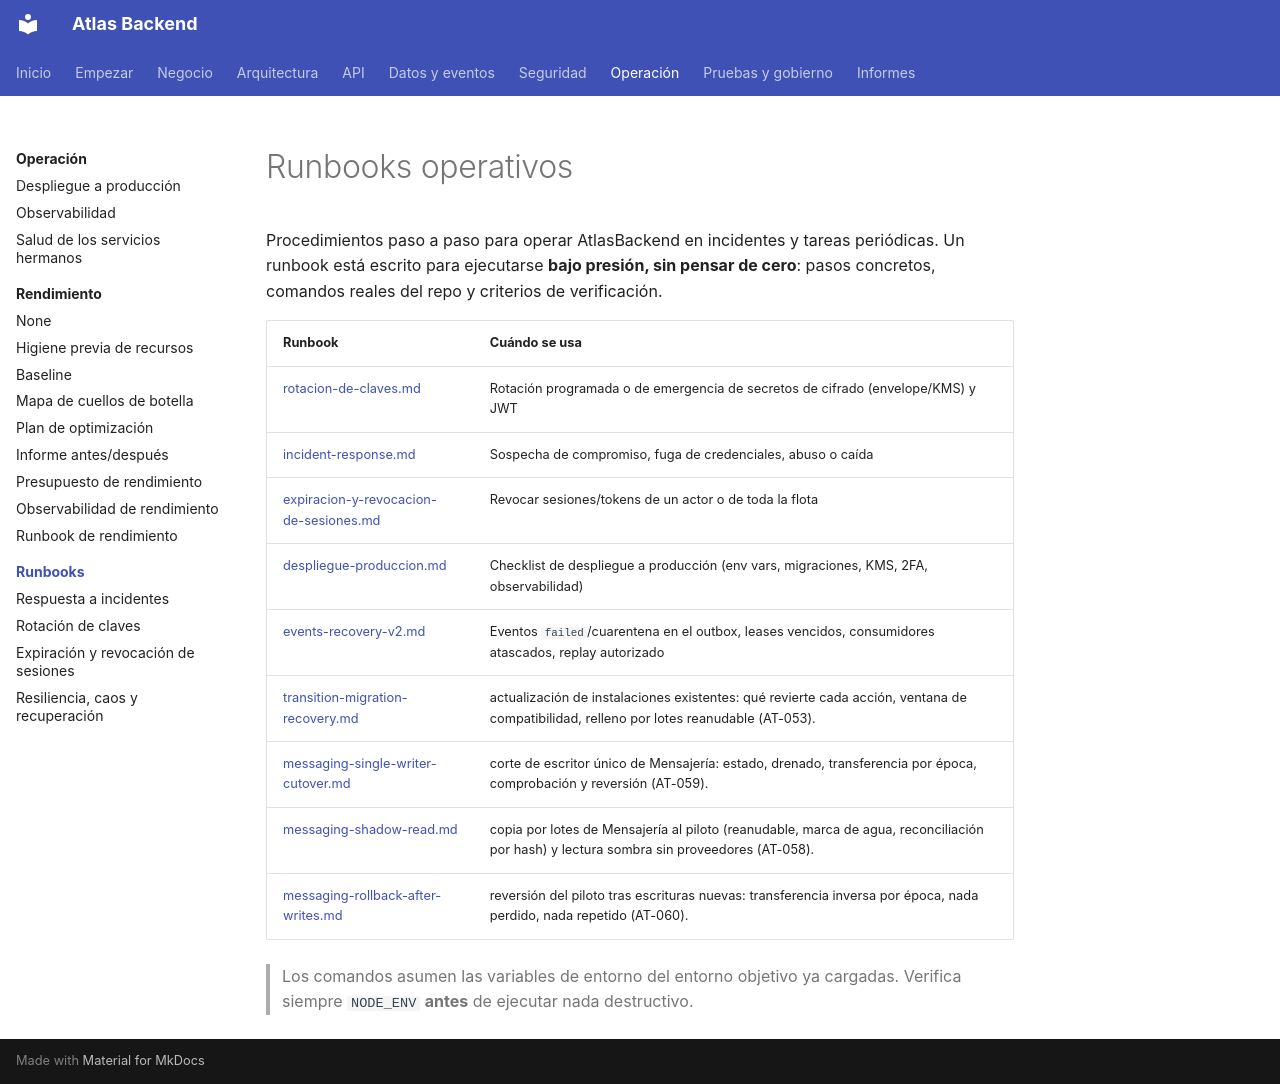

repository: PabloArauzCaballero/AtlasBackend · page: runbooks/index.html · generator: mkdocs

# Runbooks operativos

Procedimientos paso a paso para operar AtlasBackend en incidentes y tareas periódicas.
Un runbook está escrito para ejecutarse **bajo presión, sin pensar de cero**: pasos
concretos, comandos reales del repo y criterios de verificación.

| Runbook | Cuándo se usa |
|---------|---------------|
| [rotacion-de-claves.md](rotacion-de-claves.md) | Rotación programada o de emergencia de secretos de cifrado (envelope/KMS) y JWT |
| [incident-response.md](incident-response.md) | Sospecha de compromiso, fuga de credenciales, abuso o caída |
| [expiracion-y-revocacion-de-sesiones.md](expiracion-y-revocacion-de-sesiones.md) | Revocar sesiones/tokens de un actor o de toda la flota |
| [despliegue-produccion.md](despliegue-produccion.md) | Checklist de despliegue a producción (env vars, migraciones, KMS, 2FA, observabilidad) |
| [events-recovery-v2.md](events-recovery-v2.md) | Eventos `failed`/cuarentena en el outbox, leases vencidos, consumidores atascados, replay autorizado |
| [transition-migration-recovery.md](transition-migration-recovery.md) | actualización de instalaciones existentes: qué revierte cada acción, ventana de compatibilidad, relleno por lotes reanudable (AT-053). |
| [messaging-single-writer-cutover.md](messaging-single-writer-cutover.md) | corte de escritor único de Mensajería: estado, drenado, transferencia por época, comprobación y reversión (AT-059). |
| [messaging-shadow-read.md](messaging-shadow-read.md) | copia por lotes de Mensajería al piloto (reanudable, marca de agua, reconciliación por hash) y lectura sombra sin proveedores (AT-058). |
| [messaging-rollback-after-writes.md](messaging-rollback-after-writes.md) | reversión del piloto tras escrituras nuevas: transferencia inversa por época, nada perdido, nada repetido (AT-060). |

> Los comandos asumen las variables de entorno del entorno objetivo ya cargadas. Verifica
> siempre `NODE_ENV` **antes** de ejecutar nada destructivo.
